4-way image classification set "dataset" from GitHub (firedragnot-hub/Struct-Scan-AI-); label vocabulary: crack brick, crack cob, crack stone, crack tile.

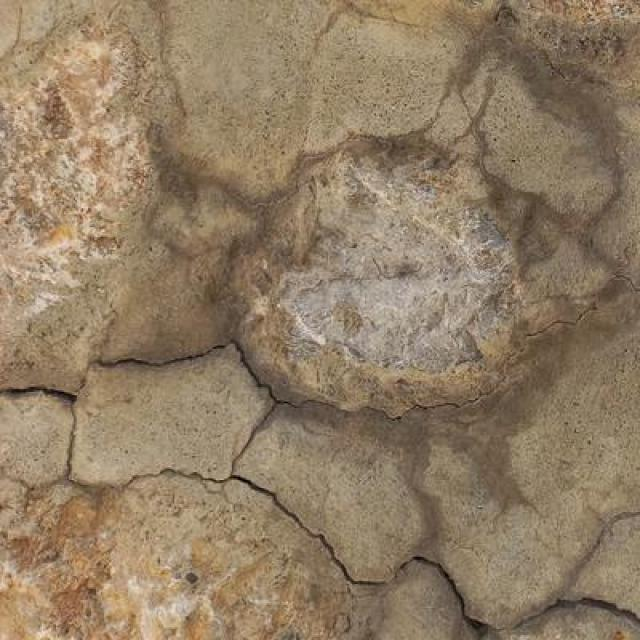
Label: crack stone

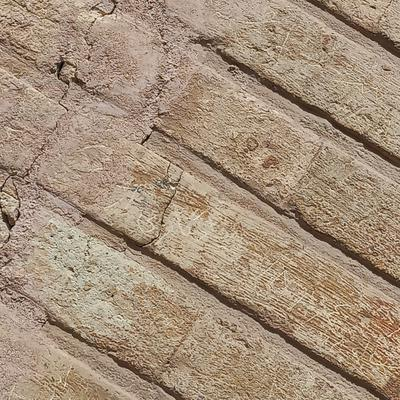
Label: crack brick

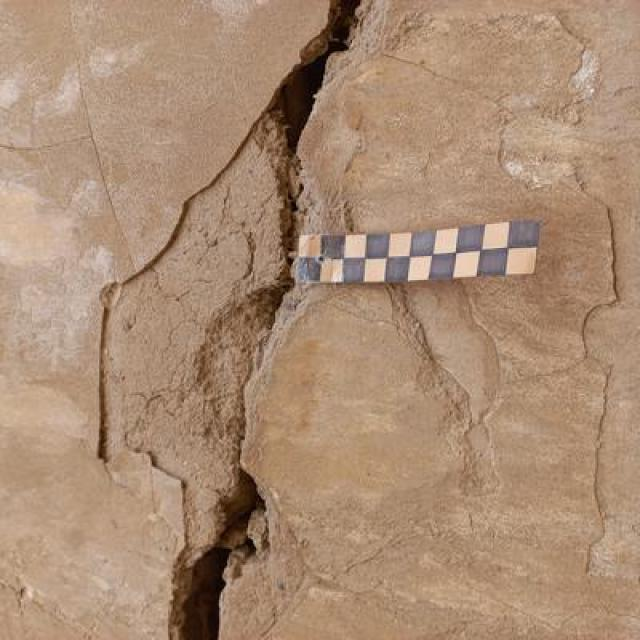
Label: crack cob

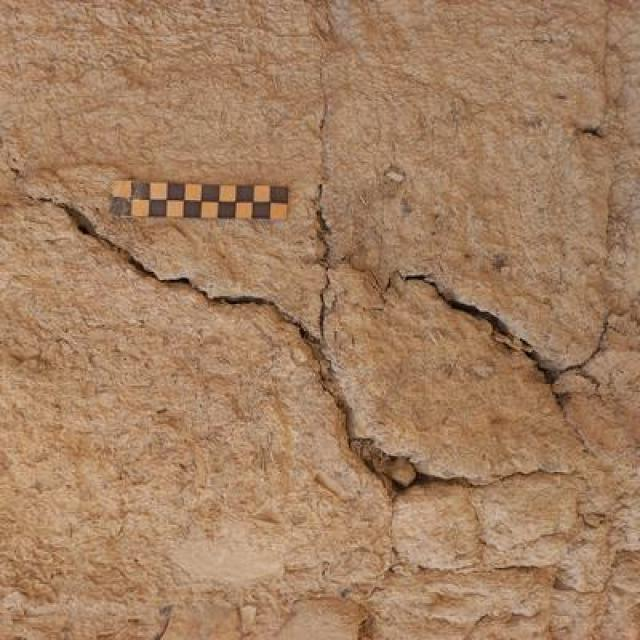
Label: crack cob

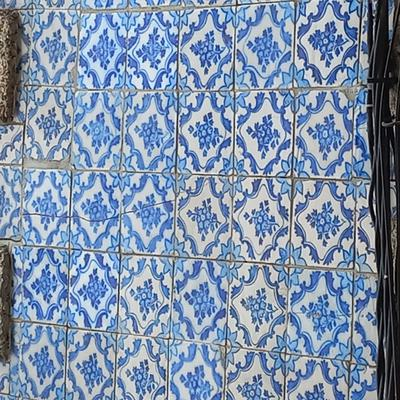
Label: crack tile

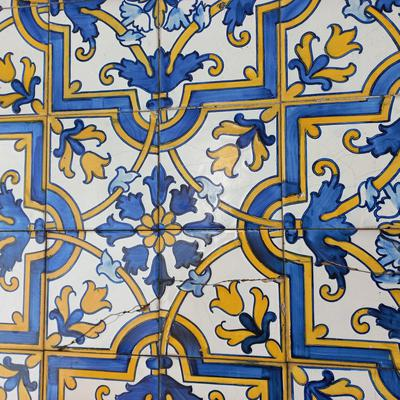
Label: crack tile
